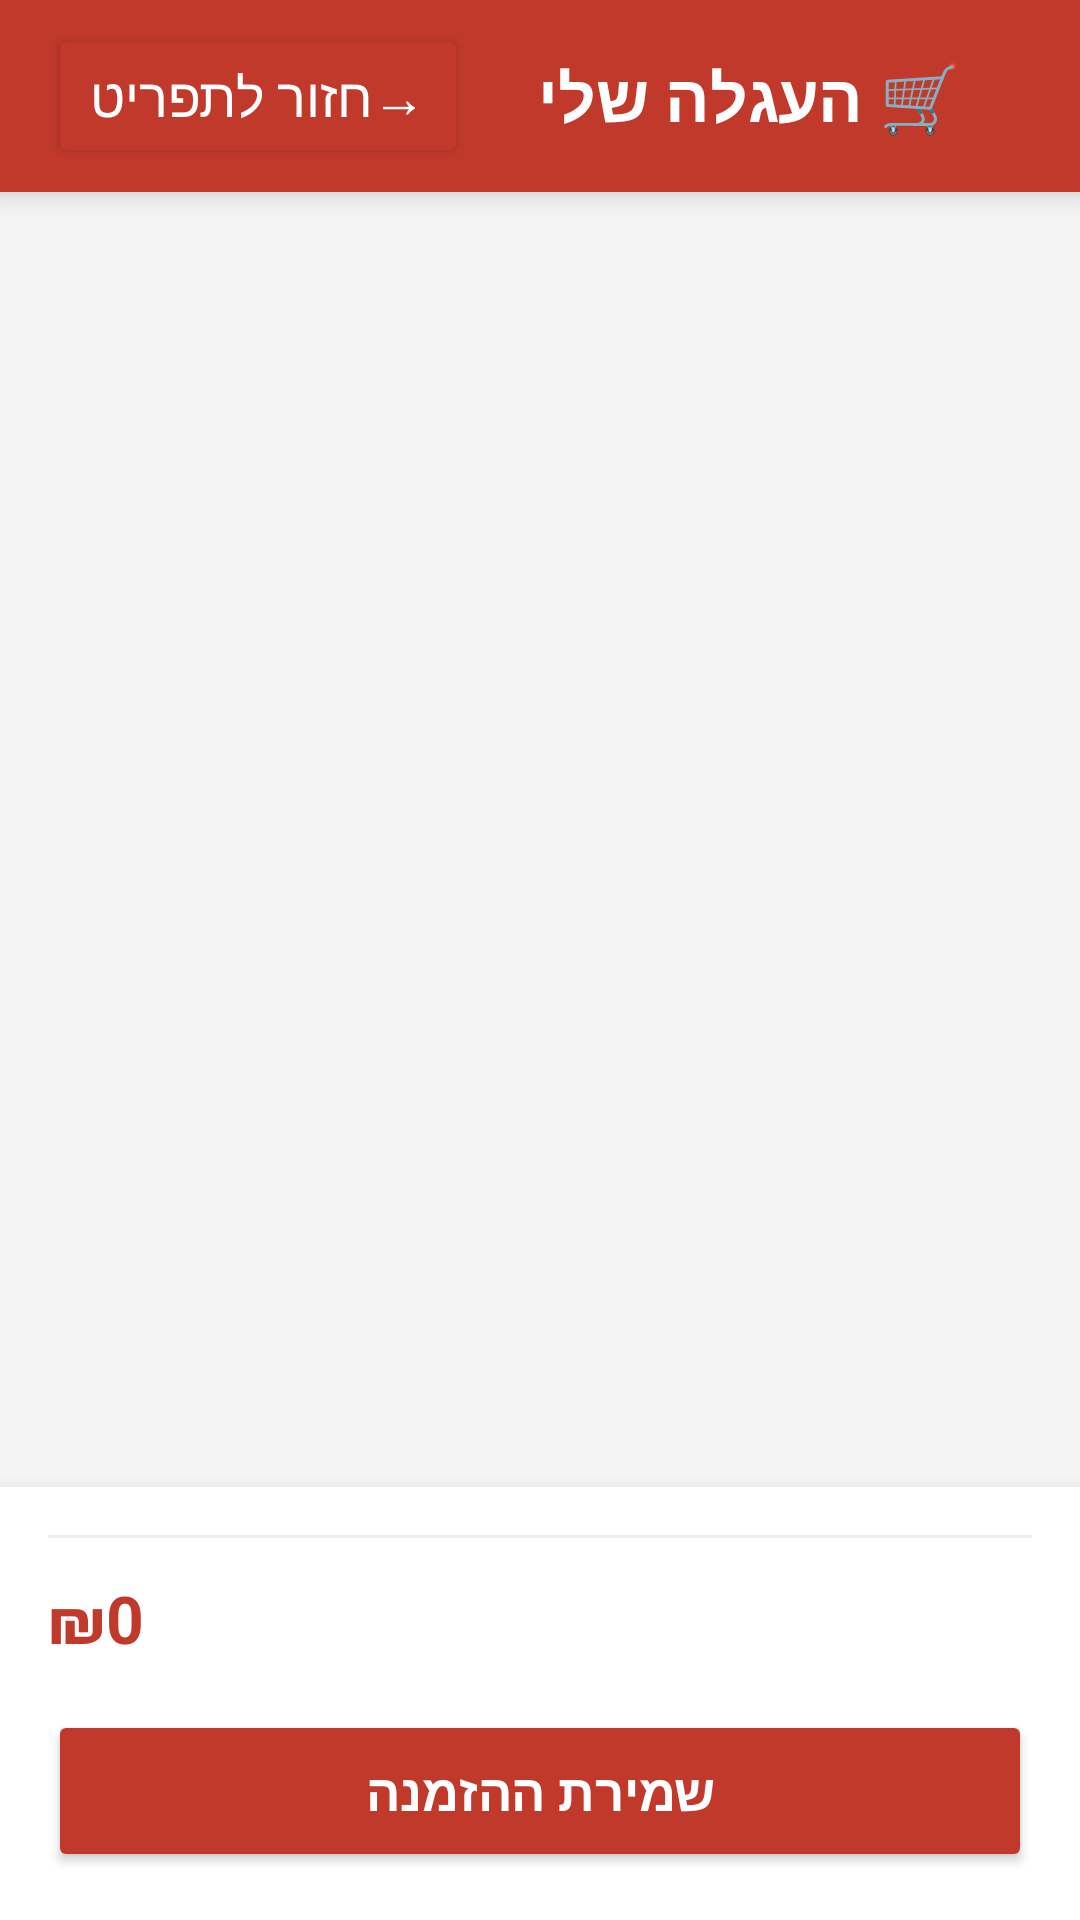

Produce the Android XML layout that renders to this screen, including the resource entries it uses.
<!-- AndroidManifest.xml: application theme Theme.MathProjectEylon -->
<!-- res/layout/activity_cart2.xml -->
<?xml version="1.0" encoding="utf-8"?>
<LinearLayout xmlns:android="http://schemas.android.com/apk/res/android"
    xmlns:tools="http://schemas.android.com/tools"
    android:layout_width="match_parent"
    android:layout_height="match_parent"
    android:orientation="vertical"
    android:background="#F4F4F4"
    tools:context=".pizzaproject.cart2">

    
    <LinearLayout
        android:layout_width="match_parent"
        android:layout_height="64dp"
        android:orientation="horizontal"
        android:background="#C0392B"
        android:gravity="center_vertical"
        android:paddingHorizontal="16dp"
        android:elevation="6dp">

        <Button
            android:id="@+id/btnBack"
            android:layout_width="140dp"
            android:layout_height="wrap_content"
            android:text="→חזור לתפריט"
            android:textColor="#FFFFFF"
            android:backgroundTint="#C0392B"
            android:textSize="18sp" />

        <TextView
            android:layout_width="0dp"
            android:layout_height="wrap_content"
            android:layout_weight="1"
            android:text="🛒 העגלה שלי"
            android:textSize="22sp"
            android:textStyle="bold"
            android:textColor="#FFFFFF"
            android:gravity="center" />

    </LinearLayout>

    
    <androidx.recyclerview.widget.RecyclerView
        android:id="@+id/recyclerCart"
        android:layout_width="match_parent"
        android:layout_height="0dp"
        android:layout_weight="1"
        android:padding="16dp" />

    
    <LinearLayout
        android:layout_width="match_parent"
        android:layout_height="wrap_content"
        android:orientation="vertical"
        android:background="#FFFFFF"
        android:padding="16dp"
        android:elevation="8dp">

        <View
            android:layout_width="match_parent"
            android:layout_height="1dp"
            android:background="#EEEEEE"
            android:layout_marginBottom="12dp" />

        <LinearLayout
            android:layout_width="match_parent"
            android:layout_height="wrap_content"
            android:orientation="horizontal"
            android:layout_marginBottom="16dp">



            <TextView
                android:id="@+id/tvTotalPrice"
                android:layout_width="wrap_content"
                android:layout_height="wrap_content"
                android:text="₪0"
                android:textSize="22sp"
                android:textStyle="bold"
                android:textColor="#C0392B" />

        </LinearLayout>

        <Button
            android:id="@+id/btnCheckout"
            android:layout_width="match_parent"
            android:layout_height="54dp"
            android:text="שמירת ההזמנה"
            android:textSize="17sp"
            android:textStyle="bold"
            android:textColor="#FFFFFF"
            android:backgroundTint="#C0392B" />

    </LinearLayout>

</LinearLayout>
<!-- resources referenced by this layout -->
<resources>
  <style name="Theme.MathProjectEylon" parent="Base.Theme.MathProjectEylon" />
  <style name="Base.Theme.MathProjectEylon" parent="Theme.Material3.DayNight.NoActionBar">
          
          
      </style>
</resources>
